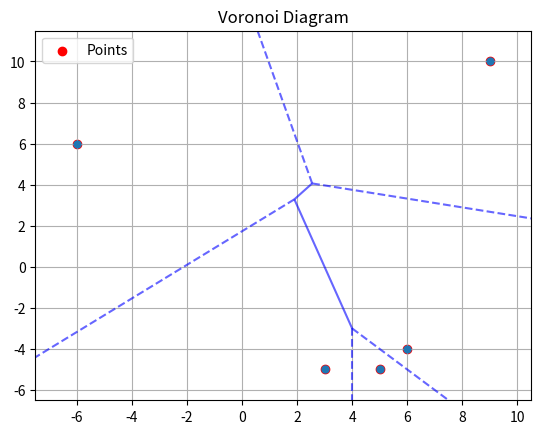
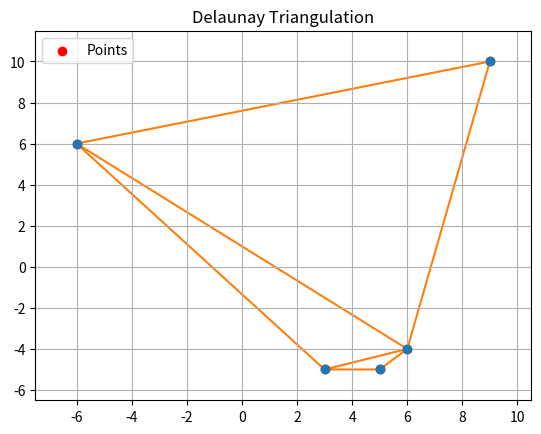

These figures' Python source, in order:
import numpy as np
import matplotlib.pyplot as plt
from scipy.spatial import Voronoi, Delaunay, voronoi_plot_2d, delaunay_plot_2d

# Define the points
points = np.array([
    [3, -5],  # A
    [-6, 6],  # B
    [6, -4],  # C
    [5, -5],  # D
    [9, 10]   # E
])

# Compute the Voronoi diagram
vor = Voronoi(points)

# Compute the Delaunay triangulation
del_tri = Delaunay(points)

# Plotting the Voronoi diagram
plt.figure(figsize=(10, 10))
voronoi_plot_2d(vor, show_vertices=False, line_colors='blue', line_width=1.5, line_alpha=0.6, point_size=10)
plt.scatter(points[:, 0], points[:, 1], color='red', label='Points')
plt.title("Voronoi Diagram")
plt.legend()
plt.grid()
plt.show()

# Plotting the Delaunay triangulation
plt.figure(figsize=(10, 10))
delaunay_plot_2d(del_tri)
plt.scatter(points[:, 0], points[:, 1], color='red', label='Points')
plt.title("Delaunay Triangulation")
plt.legend()
plt.grid()
plt.show()
